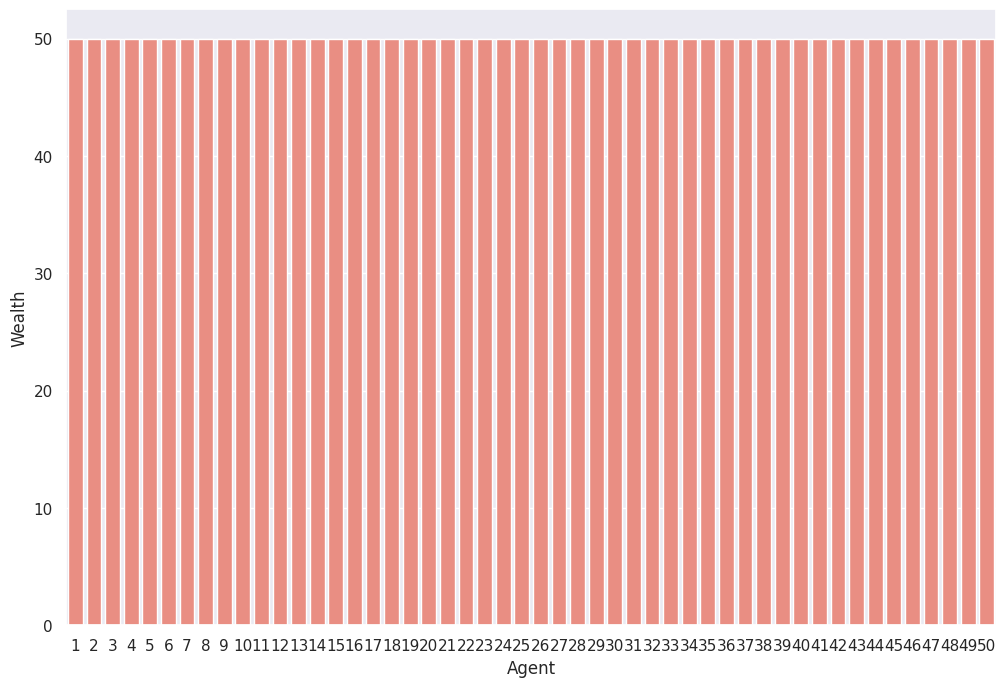
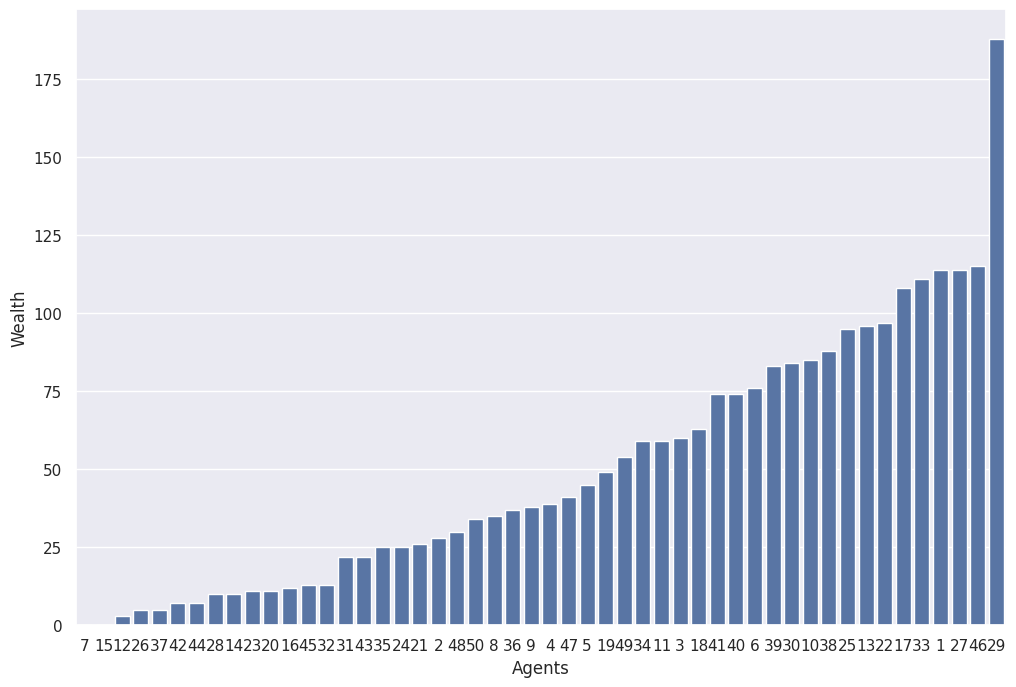

Write the Python code that produced these figures, in order.
import pandas as pd
import matplotlib.pyplot as plt
import seaborn as sb
import random
sb.set()

num_of_agents = 50
wealth = 50

wealth_list = [50 for i in range(0, num_of_agents)]

df = {
    'Agent': [i for i in range(1, num_of_agents + 1)],
    'Wealth': wealth_list
}

agents = pd.DataFrame(df)

f, axes = plt.subplots(1, 1, figsize=(12, 8))
sb.barplot(x='Agent', y='Wealth', data=agents, color='salmon')

x = {}
for i in range(1, num_of_agents + 1):
    x[i] = 50
    
x

def give_money(agents_dict):
    for i in range(1, num_of_agents + 1):
        # everyone passes a dollar to a random_agent, unless they have 0 dollars :(
        if agents_dict[i] > 0:
            random_agent = random.randrange(1, num_of_agents + 1)
            agents_dict[i] -= 1
            agents_dict[random_agent] += 1

for i in range(0, 3000):
    give_money(x)

df = {
    'Agents': list(x.keys()),
    'Wealth': list(x.values())
}

df = pd.DataFrame(df)
df.sort_values(by=['Wealth'], inplace=True)
df = df.reset_index(drop=True)
df

f, axes = plt.subplots(1, 1, figsize=(12, 8))
sb.barplot(x='Agents', y='Wealth', data=df, order=df['Agents'])

